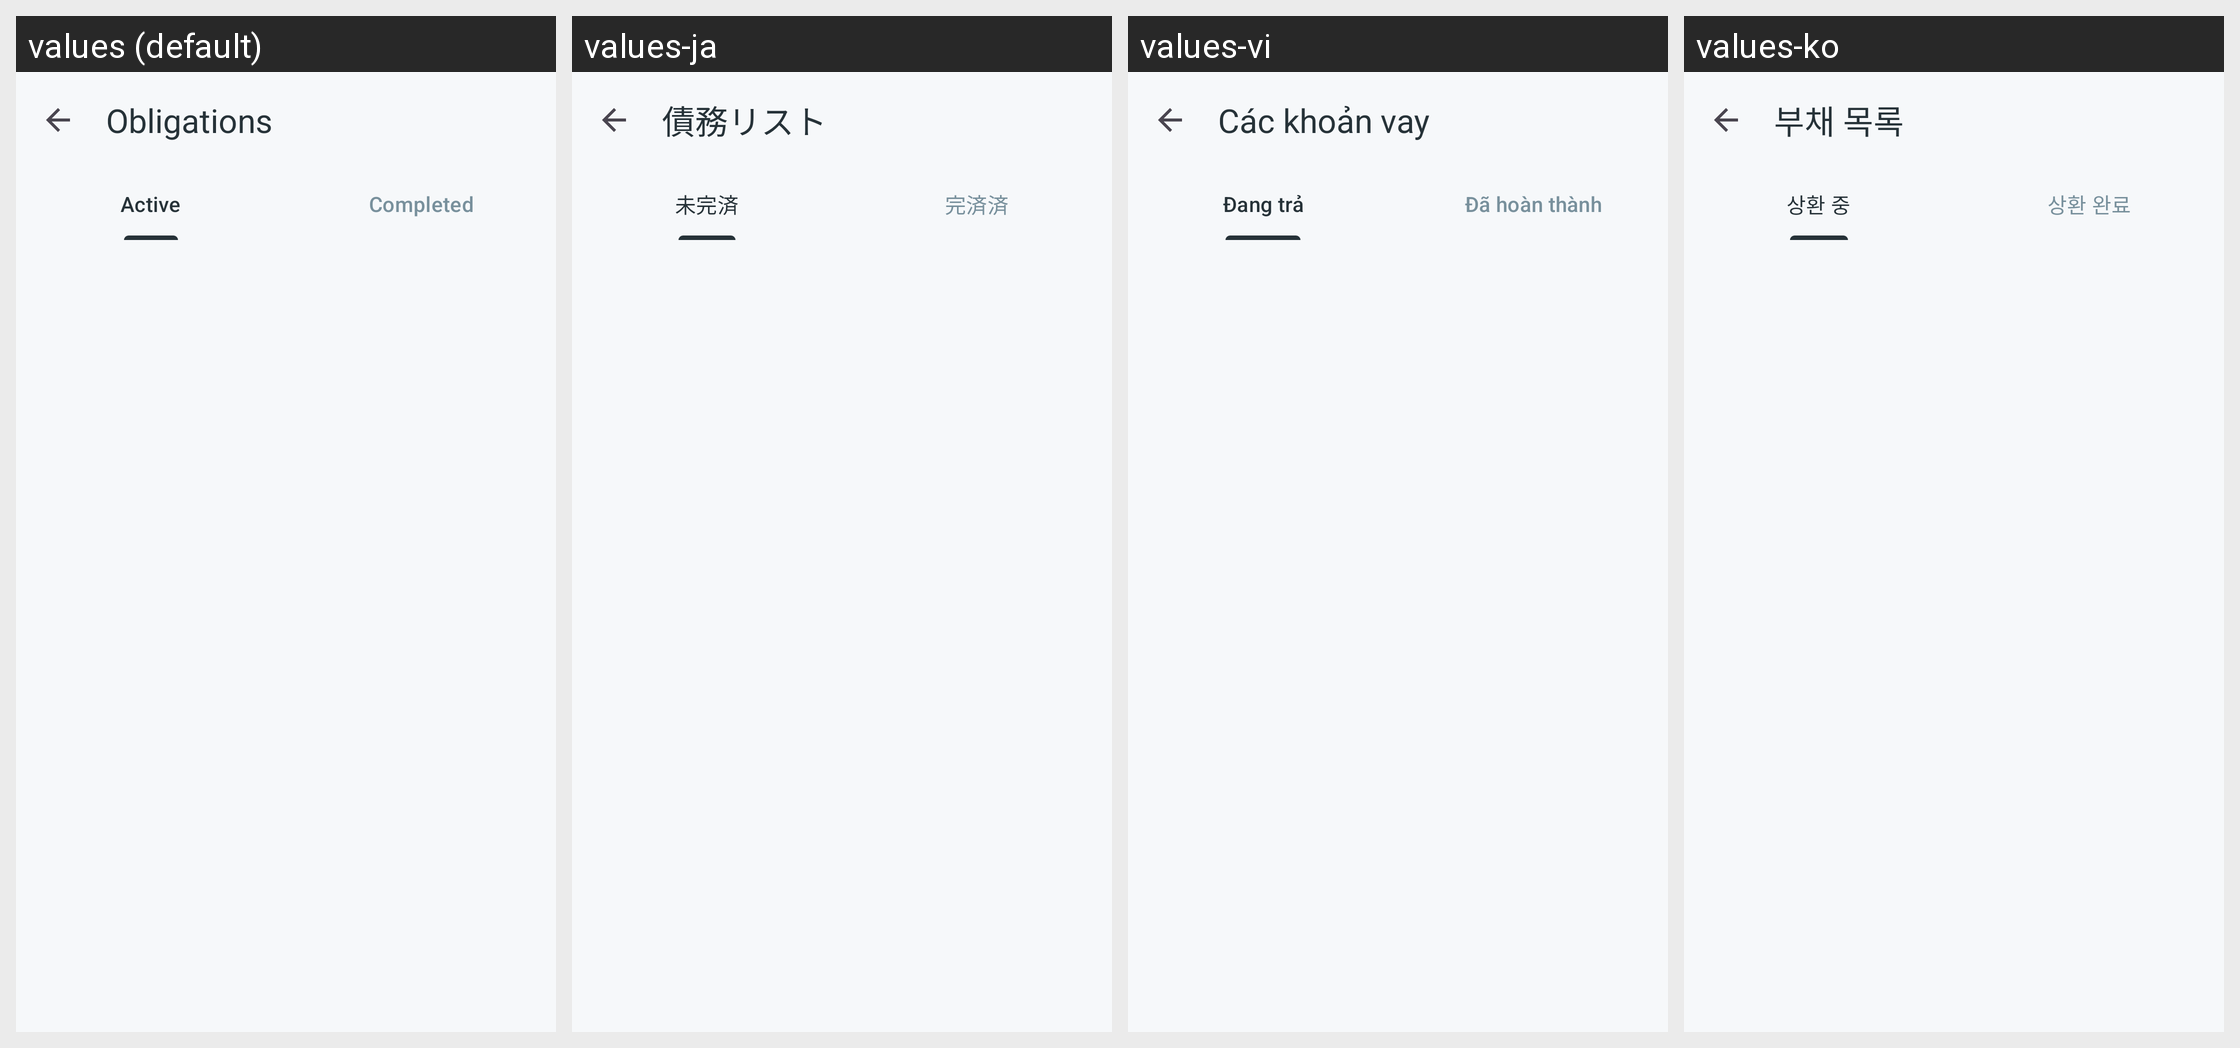

For this localized Android screen grid, give each drawn string resource with its value in every locale shown.
Android screen res/layout/activity_debt_list.xml rendered under 4 locales, left to right: values (default), values-ja, values-vi, values-ko. Device: Nexus 5 (rendered at 1080×1920; each locale shown at half size, 540×960, under a caption strip naming it); theme Theme.Debttracker.
Other locales in the repository, not shown: values-en, values-en-rGB, values-zh-rCN, values-zh-rTW.
Strings drawn on this screen, with the default value and each locale's value (text and hints the layout hard-codes, and strings that could not be matched under every locale, appear in the picture but are not listed):

all_debts
  values: Obligations
  values-ja: 債務リスト
  values-vi: Các khoản vay
  values-ko: 부채 목록

current_debts
  values: Active
  values-ja: 未完済
  values-vi: Đang trả
  values-ko: 상환 중

completed_debts
  values: Completed
  values-ja: 完済済
  values-vi: Đã hoàn thành
  values-ko: 상환 완료
